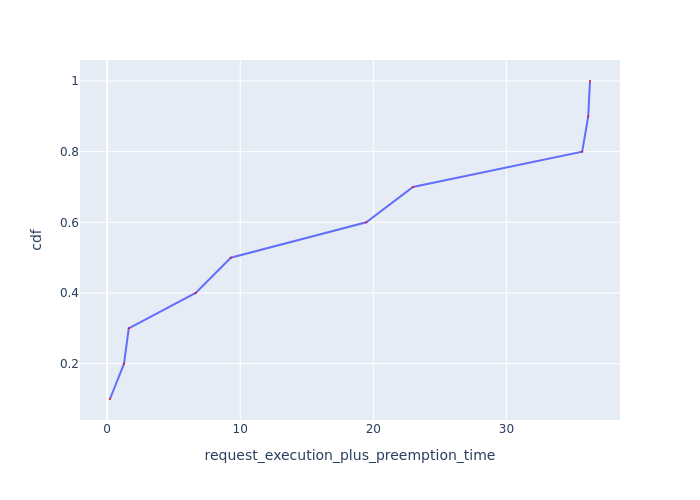

The data file committed next to this chart (first rows):
Request Id, request_execution_plus_preemption_time, cdf
0_6, 0.2136, 0.1
0_4, 1.268, 0.2
0_5, 1.622, 0.3
0_10, 6.654, 0.4
0_9, 9.293, 0.5
0_8, 19.47, 0.6
0_1, 22.98, 0.7
0_7, 35.7, 0.8
0_2, 36.15, 0.9
0_3, 36.28, 1.0
